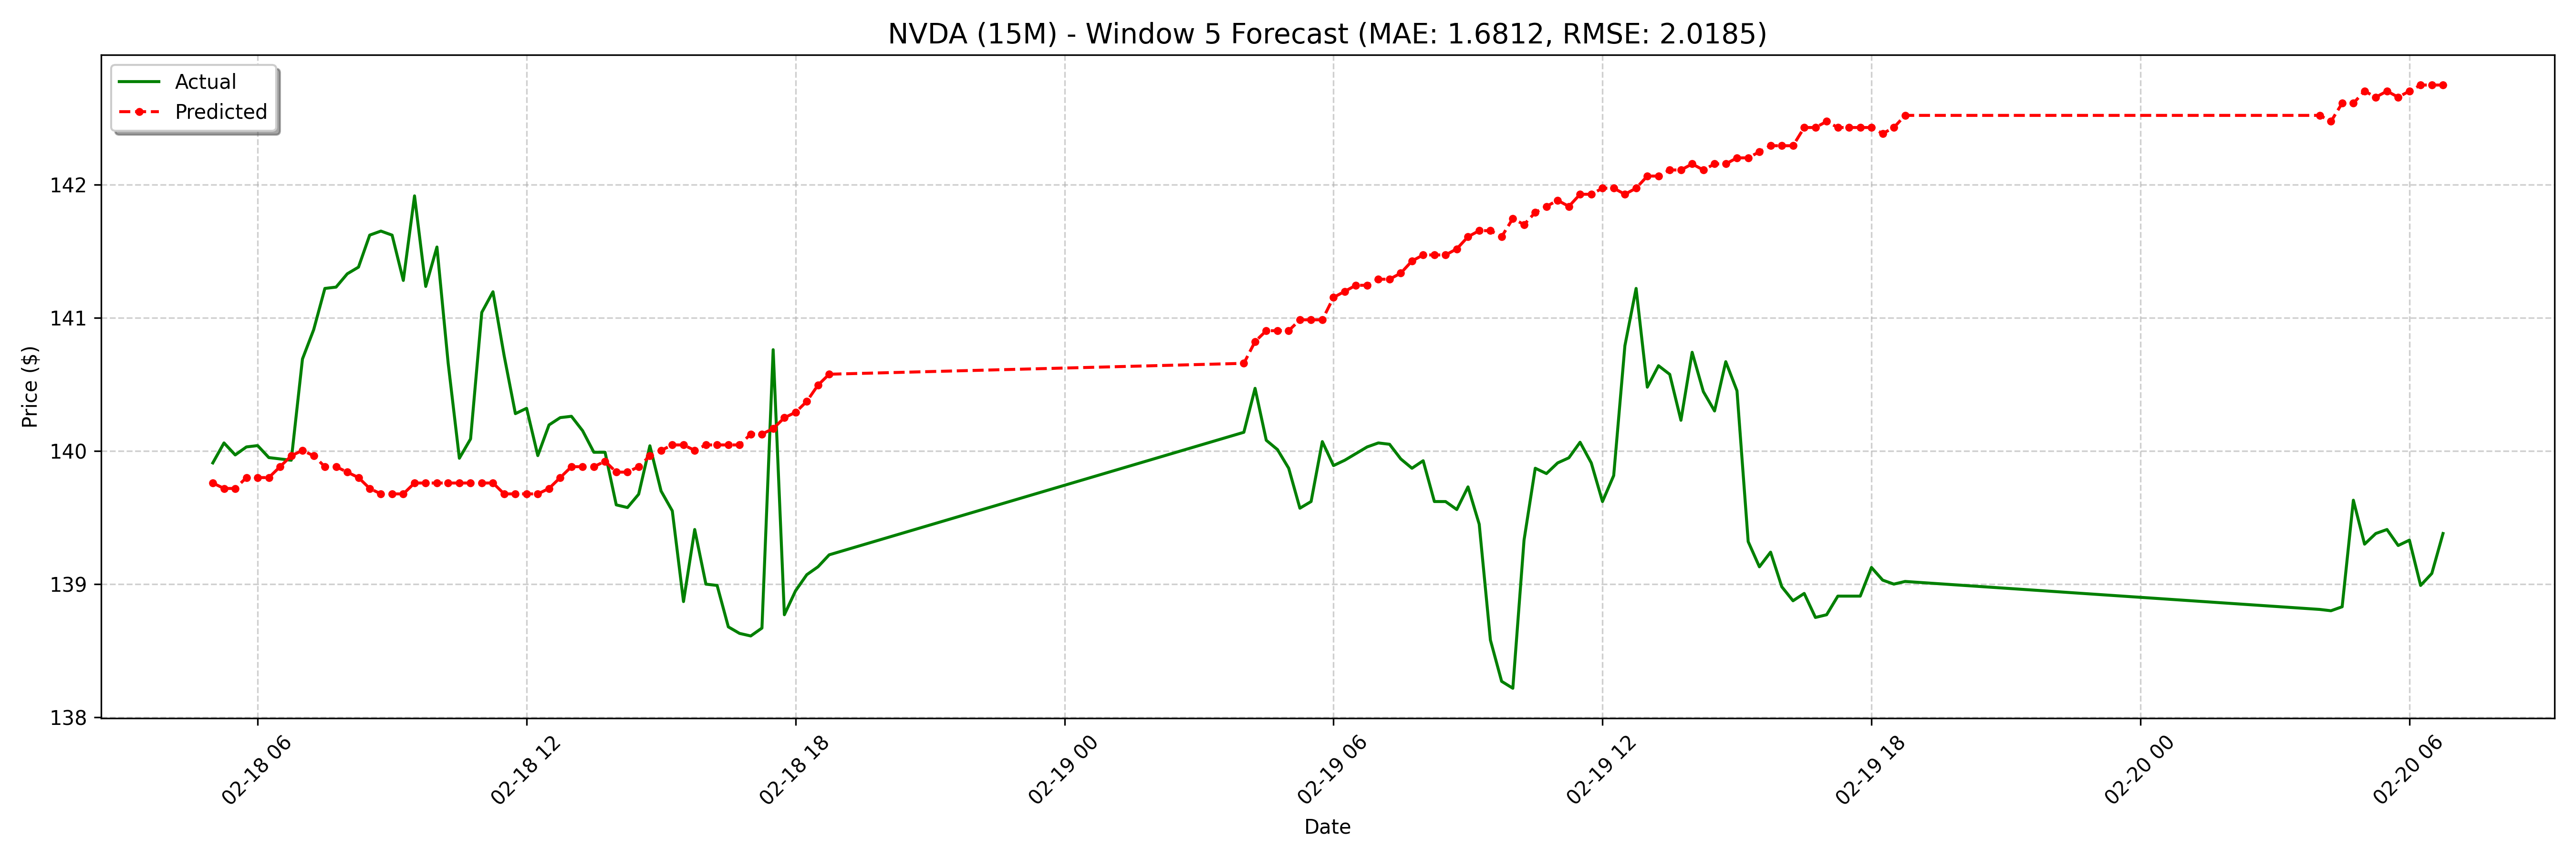

Data behind this chart, as committed beside it:
date, actual, forecast
2025-02-18 05:00:00-05:00, 139.9, 139.8
2025-02-18 05:15:00-05:00, 140.1, 139.7
2025-02-18 05:30:00-05:00, 140, 139.7
2025-02-18 05:45:00-05:00, 140, 139.8
2025-02-18 06:00:00-05:00, 140, 139.8
2025-02-18 06:15:00-05:00, 139.9, 139.8
2025-02-18 06:30:00-05:00, 139.9, 139.9
2025-02-18 06:45:00-05:00, 139.9, 140
2025-02-18 07:00:00-05:00, 140.7, 140
2025-02-18 07:15:00-05:00, 140.9, 140
2025-02-18 07:30:00-05:00, 141.2, 139.9
2025-02-18 07:45:00-05:00, 141.2, 139.9
2025-02-18 08:00:00-05:00, 141.3, 139.8
2025-02-18 08:15:00-05:00, 141.4, 139.8
2025-02-18 08:30:00-05:00, 141.6, 139.7
2025-02-18 08:45:00-05:00, 141.7, 139.7
2025-02-18 09:00:00-05:00, 141.6, 139.7
2025-02-18 09:15:00-05:00, 141.3, 139.7
2025-02-18 09:30:00-05:00, 141.9, 139.8
2025-02-18 09:45:00-05:00, 141.2, 139.8
2025-02-18 10:00:00-05:00, 141.5, 139.8
2025-02-18 10:15:00-05:00, 140.7, 139.8
2025-02-18 10:30:00-05:00, 139.9, 139.8
2025-02-18 10:45:00-05:00, 140.1, 139.8
2025-02-18 11:00:00-05:00, 141, 139.8
2025-02-18 11:15:00-05:00, 141.2, 139.8
2025-02-18 11:30:00-05:00, 140.7, 139.7
2025-02-18 11:45:00-05:00, 140.3, 139.7
2025-02-18 12:00:00-05:00, 140.3, 139.7
2025-02-18 12:15:00-05:00, 140, 139.7
2025-02-18 12:30:00-05:00, 140.2, 139.7
2025-02-18 12:45:00-05:00, 140.2, 139.8
2025-02-18 13:00:00-05:00, 140.3, 139.9
2025-02-18 13:15:00-05:00, 140.2, 139.9
2025-02-18 13:30:00-05:00, 140, 139.9
2025-02-18 13:45:00-05:00, 140, 139.9
2025-02-18 14:00:00-05:00, 139.6, 139.8
2025-02-18 14:15:00-05:00, 139.6, 139.8
2025-02-18 14:30:00-05:00, 139.7, 139.9
2025-02-18 14:45:00-05:00, 140, 140
2025-02-18 15:00:00-05:00, 139.7, 140
2025-02-18 15:15:00-05:00, 139.5, 140
2025-02-18 15:30:00-05:00, 138.9, 140
2025-02-18 15:45:00-05:00, 139.4, 140
2025-02-18 16:00:00-05:00, 139, 140
2025-02-18 16:15:00-05:00, 139, 140
2025-02-18 16:30:00-05:00, 138.7, 140
2025-02-18 16:45:00-05:00, 138.6, 140
2025-02-18 17:00:00-05:00, 138.6, 140.1
2025-02-18 17:15:00-05:00, 138.7, 140.1
2025-02-18 17:30:00-05:00, 140.8, 140.2
2025-02-18 17:45:00-05:00, 138.8, 140.2
2025-02-18 18:00:00-05:00, 138.9, 140.3
2025-02-18 18:15:00-05:00, 139.1, 140.4
2025-02-18 18:30:00-05:00, 139.1, 140.5
2025-02-18 18:45:00-05:00, 139.2, 140.6
2025-02-19 04:00:00-05:00, 140.1, 140.7
2025-02-19 04:15:00-05:00, 140.5, 140.8
2025-02-19 04:30:00-05:00, 140.1, 140.9
2025-02-19 04:45:00-05:00, 140, 140.9
... 68 more rows
